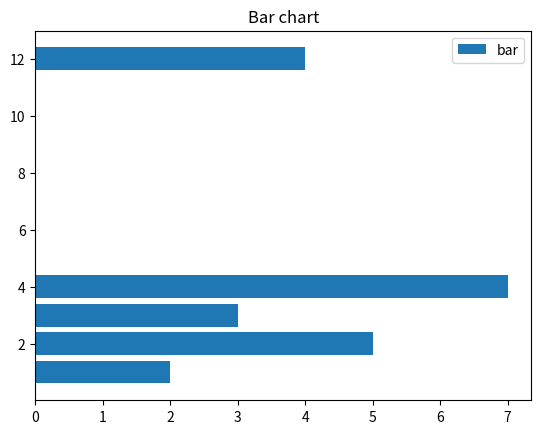

Recreate this plot in Python.
# horizontal bar plot 
import matplotlib.pyplot as plt
x = [3,1,3,12,2,4,4]
y = [3,2,1,4,5,6,7]
plt.barh(x,y)
plt.title("Bar chart")
plt.legend(["bar"])
plt.show()